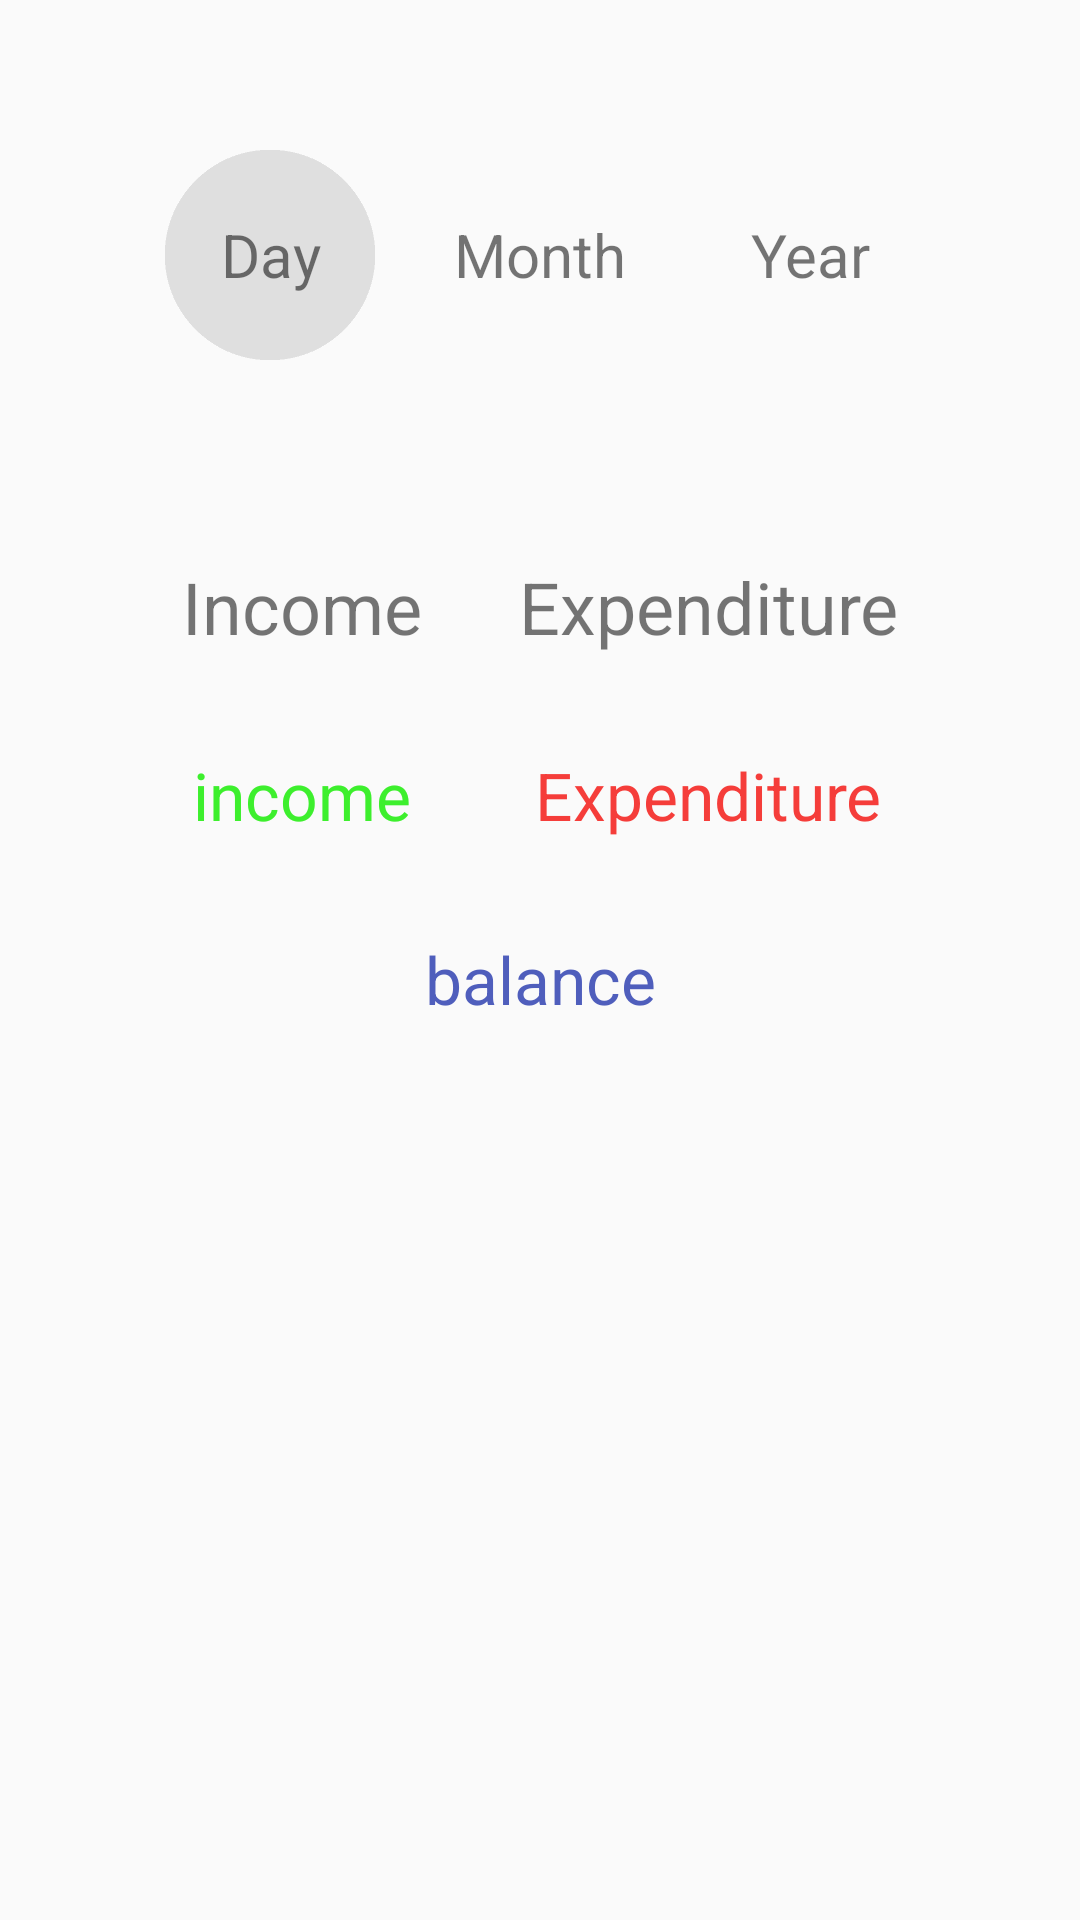

This screen was rendered from an Android layout file. Write that file and the resources it references.
<!-- AndroidManifest.xml: application theme AppTheme -->
<!-- res/layout/activity_balance.xml -->
<?xml version="1.0" encoding="utf-8"?>
<LinearLayout xmlns:android="http://schemas.android.com/apk/res/android"
    xmlns:app="http://schemas.android.com/apk/res-auto"
    xmlns:tools="http://schemas.android.com/tools"
    android:layout_width="match_parent"
    android:layout_height="match_parent"
    android:gravity="center_horizontal"
    android:orientation="vertical"
    tools:context="com.su.p1.incomeprice.Balance">

    <LinearLayout
        android:layout_width="wrap_content"
        android:layout_height="wrap_content"
        android:layout_gravity="center_horizontal"
        android:layout_marginTop="50dp">

        <TextView
            android:id="@+id/daySelectTextView"
            android:layout_width="70dp"
            android:layout_height="70dp"
            android:layout_marginRight="20dp"
            android:background="@drawable/circle"
            android:gravity="center"
            android:text="Day"
            android:textSize="20dp" />

        <TextView
            android:id="@+id/monthSelectTextView"
            android:layout_width="70dp"
            android:layout_height="70dp"
            android:layout_marginRight="20dp"
            android:gravity="center"
            android:text="Month"
            android:textSize="20dp" />

        <TextView
            android:id="@+id/yearSelectTextView"
            android:layout_width="70dp"
            android:layout_height="70dp"
            android:gravity="center"
            android:text="Year"
            android:textSize="20dp" />

    </LinearLayout>


    <TableLayout
        android:layout_width="wrap_content"
        android:layout_height="wrap_content"
        android:layout_marginTop="50dp">

        <TableRow
            android:layout_width="wrap_content"
            android:layout_height="wrap_content">

            <TextView
                android:layout_width="wrap_content"
                android:layout_height="wrap_content"
                android:gravity="center"
                android:padding="16dp"
                android:text="Income"
                android:textSize="24dp" />

            <TextView
                android:layout_width="wrap_content"
                android:layout_height="wrap_content"
                android:gravity="center"
                android:padding="16dp"
                android:text="Expenditure"
                android:textSize="24dp" />

        </TableRow>

        <TableRow
            android:layout_width="wrap_content"
            android:layout_height="wrap_content">

            <TextView
                android:id="@+id/inTextView"
                android:layout_width="match_parent"
                android:layout_height="wrap_content"
                android:gravity="center"
                android:padding="16dp"
                android:text="income"
                android:textColor="@color/colorIncome"
                android:textSize="22dp" />

            <TextView
                android:id="@+id/exTextView"
                android:layout_width="match_parent"
                android:layout_height="wrap_content"
                android:gravity="center"
                android:padding="16dp"
                android:text="Expenditure"
                android:textColor="@color/colorExpenditure"
                android:textSize="22dp" />

        </TableRow>

        <TextView
            android:id="@+id/balanceTextView"
            android:layout_width="match_parent"
            android:layout_height="wrap_content"
            android:gravity="center"
            android:padding="16dp"
            android:text="balance"
            android:textColor="#FF4F5EBC"
            android:textSize="22dp" />

    </TableLayout>

</LinearLayout>
<!-- resources referenced by this layout -->
<resources>
  <color name="colorExpenditure">#f53d3a</color>
  <color name="colorIncome">#3def2d</color>
  <!-- drawable circle: png bitmap (drawable, 5137 bytes) -->
  <style name="AppTheme" parent="Theme.AppCompat.DayNight.DarkActionBar">
          
          <item name="colorPrimary">@color/colorRed</item>
          <item name="colorPrimaryDark">@color/colorPrimaryDark</item>
          <item name="colorAccent">@color/colorAccent</item>
      </style>
  <color name="colorPrimaryDark">#303F9F</color>
  <color name="colorAccent">#FF4081</color>
</resources>
